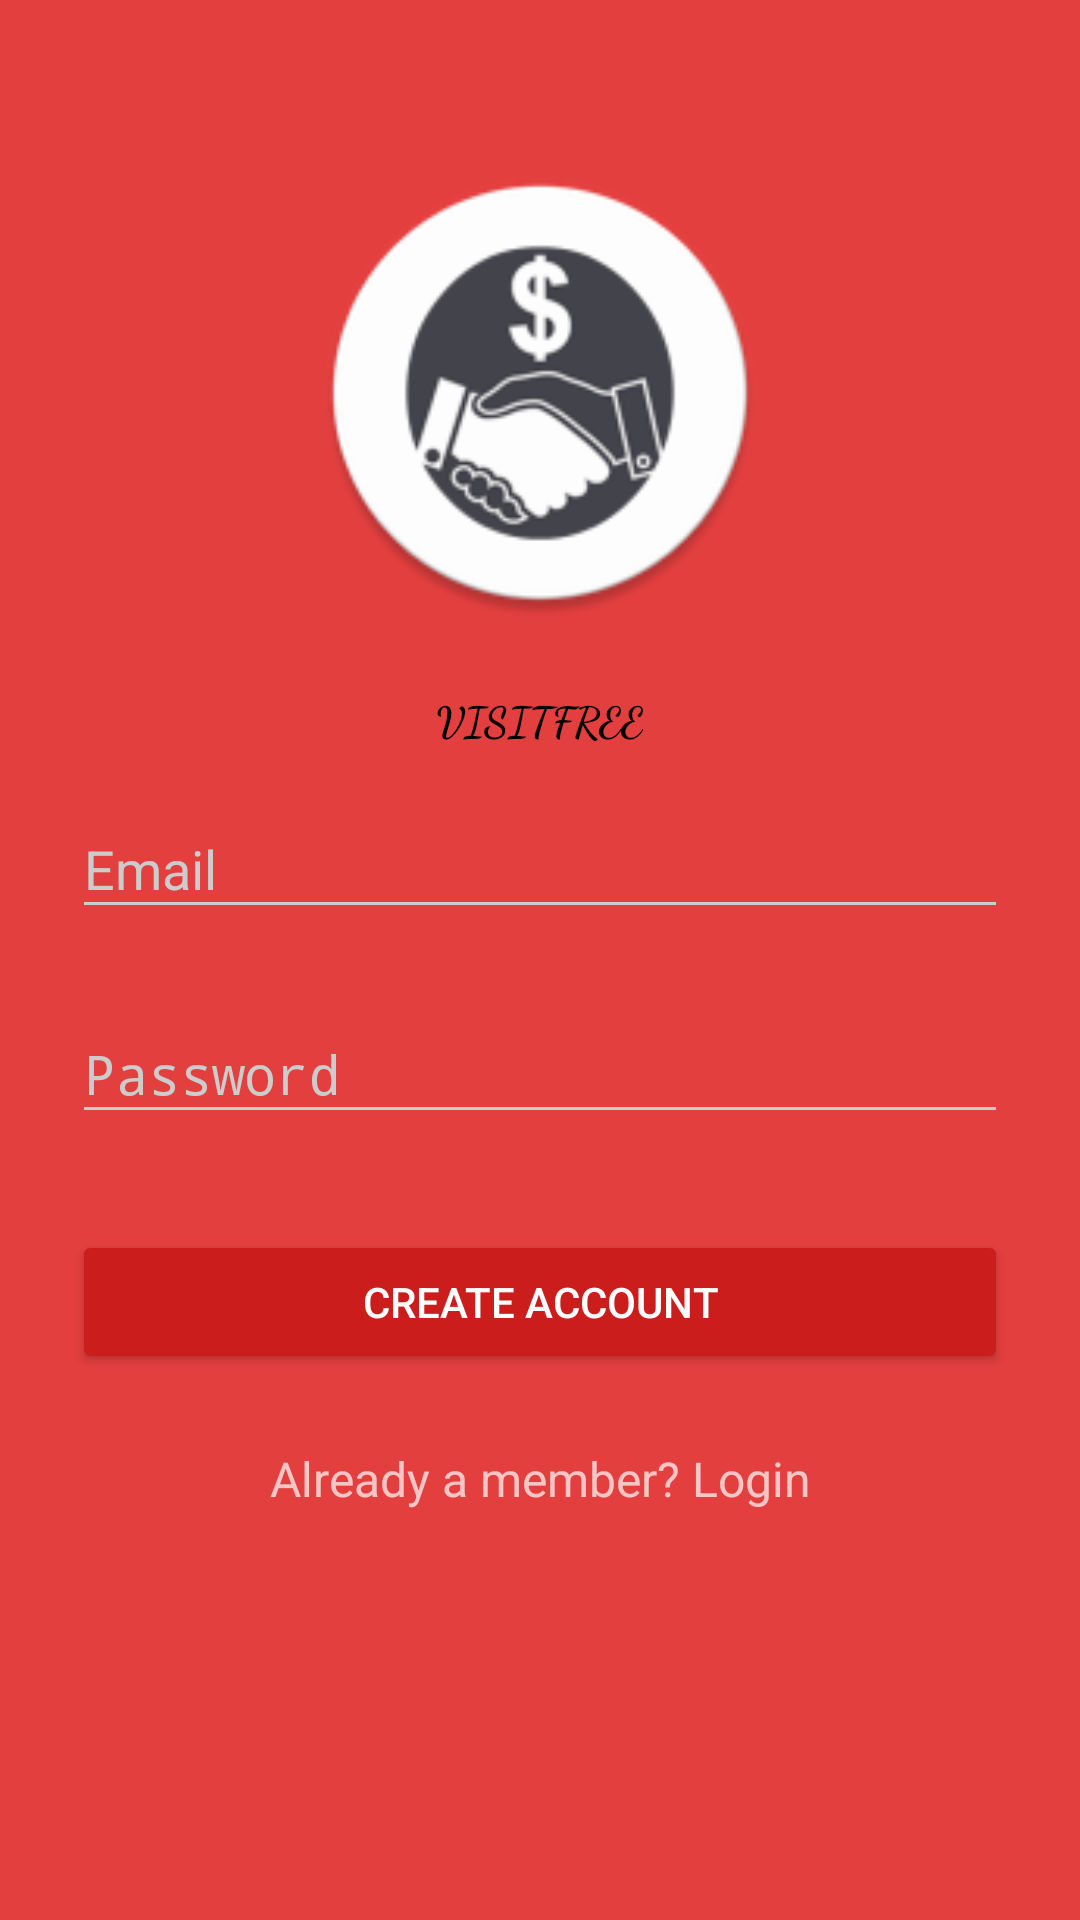

Produce the Android XML layout that renders to this screen, including the resource entries it uses.
<!-- AndroidManifest.xml: activity theme AppTheme.Dark -->
<!-- res/layout/activity_signup.xml -->
<?xml version="1.0" encoding="utf-8"?>
<ScrollView
    xmlns:android="http://schemas.android.com/apk/res/android"
    android:layout_width="fill_parent"
    android:layout_height="fill_parent"
    android:fitsSystemWindows="true">

    <LinearLayout
        android:orientation="vertical"
        android:layout_width="match_parent"
        android:layout_height="wrap_content"
        android:paddingTop="56dp"
        android:paddingLeft="24dp"
        android:paddingRight="24dp"
        android:weightSum="1">

        <ImageView
            android:id="@+id/imageView"
            android:layout_width="match_parent"
            android:layout_height="150dp"
            android:layout_gravity="center_horizontal"
            android:layout_marginBottom="24dp"
            android:layout_weight="0.05"
            android:src="@mipmap/newappscreen" />


        
        <TextView
            android:id="@+id/textView"
            android:layout_width="wrap_content"
            android:layout_height="wrap_content"
            android:text="VISITFREE"
            android:layout_gravity="center"
            android:textColor="@color/black"
            android:textStyle="bold"
            android:textSize="@dimen/activity_horizontal_margin"
            android:fontFamily="cursive"/>

        <android.support.design.widget.TextInputLayout
            android:layout_width="match_parent"
            android:layout_height="wrap_content"
            android:layout_marginTop="8dp"
            android:layout_marginBottom="8dp">
            <EditText android:id="@+id/input_email"
                android:layout_width="match_parent"
                android:layout_height="wrap_content"
                android:inputType="textEmailAddress"
                android:hint="Email" />
        </android.support.design.widget.TextInputLayout>



        
        <android.support.design.widget.TextInputLayout
            android:layout_width="match_parent"
            android:layout_height="wrap_content"
            android:layout_marginTop="8dp"
            android:layout_marginBottom="8dp">
            <EditText android:id="@+id/input_password"
                android:layout_width="match_parent"
                android:layout_height="wrap_content"
                android:inputType="textPassword"
                android:hint="Password"/>
        </android.support.design.widget.TextInputLayout>


        
        <android.support.v7.widget.AppCompatButton
            android:id="@+id/btn_signup"
            android:layout_width="fill_parent"
            android:layout_height="wrap_content"
            android:layout_marginTop="24dp"
            android:layout_marginBottom="24dp"
            android:padding="12dp"
            android:text="Create Account"/>

        <TextView android:id="@+id/link_login"
            android:layout_width="fill_parent"
            android:layout_height="wrap_content"
            android:layout_marginBottom="24dp"
            android:text="Already a member? Login"
            android:gravity="center"
            android:textSize="16dip"/>

    </LinearLayout>
</ScrollView>
<!-- resources referenced by this layout -->
<resources>
  <color name="black">#000000</color>
  <!-- mipmap newappscreen: png bitmap (mipmap-hdpi, 4517 bytes) -->
  <style name="AppTheme.Dark" parent="Theme.AppCompat.NoActionBar">
          <item name="colorPrimary">@color/primary</item>
          <item name="colorPrimaryDark">@color/primary_dark</item>
          <item name="colorAccent">@color/accent</item>
  
          <item name="android:windowBackground">@color/primary</item>
  
          <item name="colorControlNormal">@color/iron</item>
          <item name="colorControlActivated">@color/white</item>
          <item name="colorControlHighlight">@color/white</item>
          <item name="android:textColorHint">@color/iron</item>
  
          <item name="colorButtonNormal">@color/primary_darker</item>
          <item name="android:colorButtonNormal">@color/primary_darker</item>
      </style>
  <color name="primary">#E43F3F</color>
  <color name="primary_dark">#E12929</color>
  <color name="accent">#FFFFFF</color>
  <color name="iron">#CCCCCC</color>
  <color name="white">#FFFFFF</color>
  <color name="primary_darker">#CC1D1D</color>
</resources>
